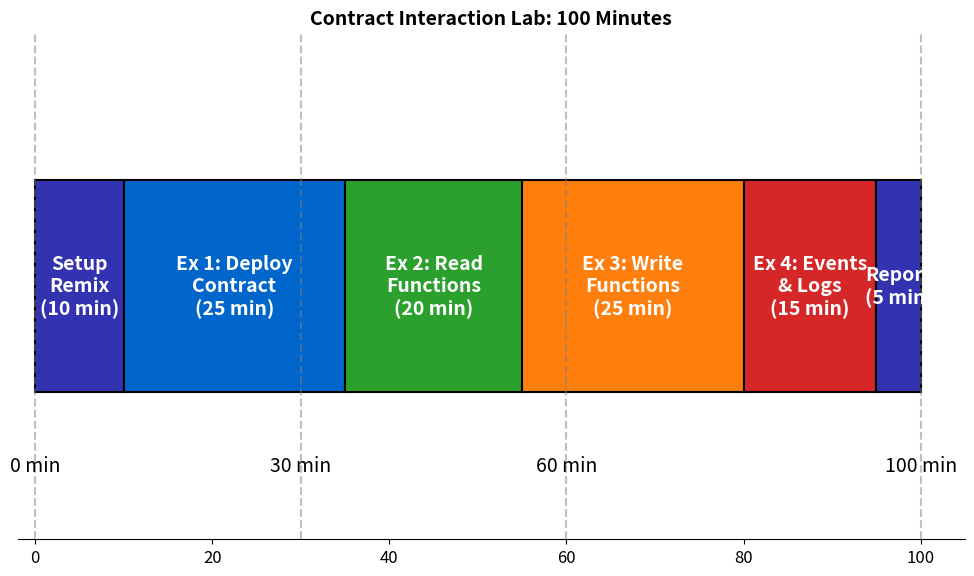

Recreate this plot in Python. (Note: this script raises an exception after producing the figure.)
"""Contract Interaction Lab Workflow"""
import matplotlib.pyplot as plt
import numpy as np
from pathlib import Path

plt.rcParams.update({'font.size': 14, 'axes.labelsize': 14, 'axes.titlesize': 16, 'xtick.labelsize': 12, 'ytick.labelsize': 12, 'legend.fontsize': 12, 'figure.figsize': (10, 6), 'figure.dpi': 150})
MLBLUE, MLORANGE, MLGREEN, MLRED, MLPURPLE = '#0066CC', '#FF7F0E', '#2CA02C', '#D62728', '#3333B2'

fig, ax = plt.subplots(figsize=(10, 6))
exercises = ['Setup\nRemix', 'Ex 1: Deploy\nContract', 'Ex 2: Read\nFunctions', 'Ex 3: Write\nFunctions', 'Ex 4: Events\n& Logs', 'Report']
durations = [10, 25, 20, 25, 15, 5]
colors = [MLPURPLE, MLBLUE, MLGREEN, MLORANGE, MLRED, MLPURPLE]
positions = np.cumsum([0] + durations[:-1])

for exercise, duration, pos, color in zip(exercises, durations, positions, colors):
    ax.barh(0, duration, left=pos, height=0.5, color=color, edgecolor='black', linewidth=1.5)
    ax.text(pos + duration/2, 0, f'{exercise}\n({duration} min)', ha='center', va='center', fontsize=14, fontweight='bold', color='white')

for t in [0, 30, 60, 100]:
    ax.axvline(x=t, color='gray', linestyle='--', alpha=0.5)
    ax.text(t, -0.4, f'{t} min', ha='center', va='top', fontsize=14)

ax.set_xlim(-2, 105)
ax.set_ylim(-0.6, 0.6)
ax.set_yticks([])
ax.spines['top'].set_visible(False)
ax.spines['right'].set_visible(False)
ax.spines['left'].set_visible(False)
ax.set_title('Contract Interaction Lab: 100 Minutes', fontweight='bold', fontsize=14)
plt.tight_layout()
plt.savefig(Path(__file__).parent / 'chart.pdf', bbox_inches='tight', dpi=300)
plt.close()
print(f"Chart saved")
